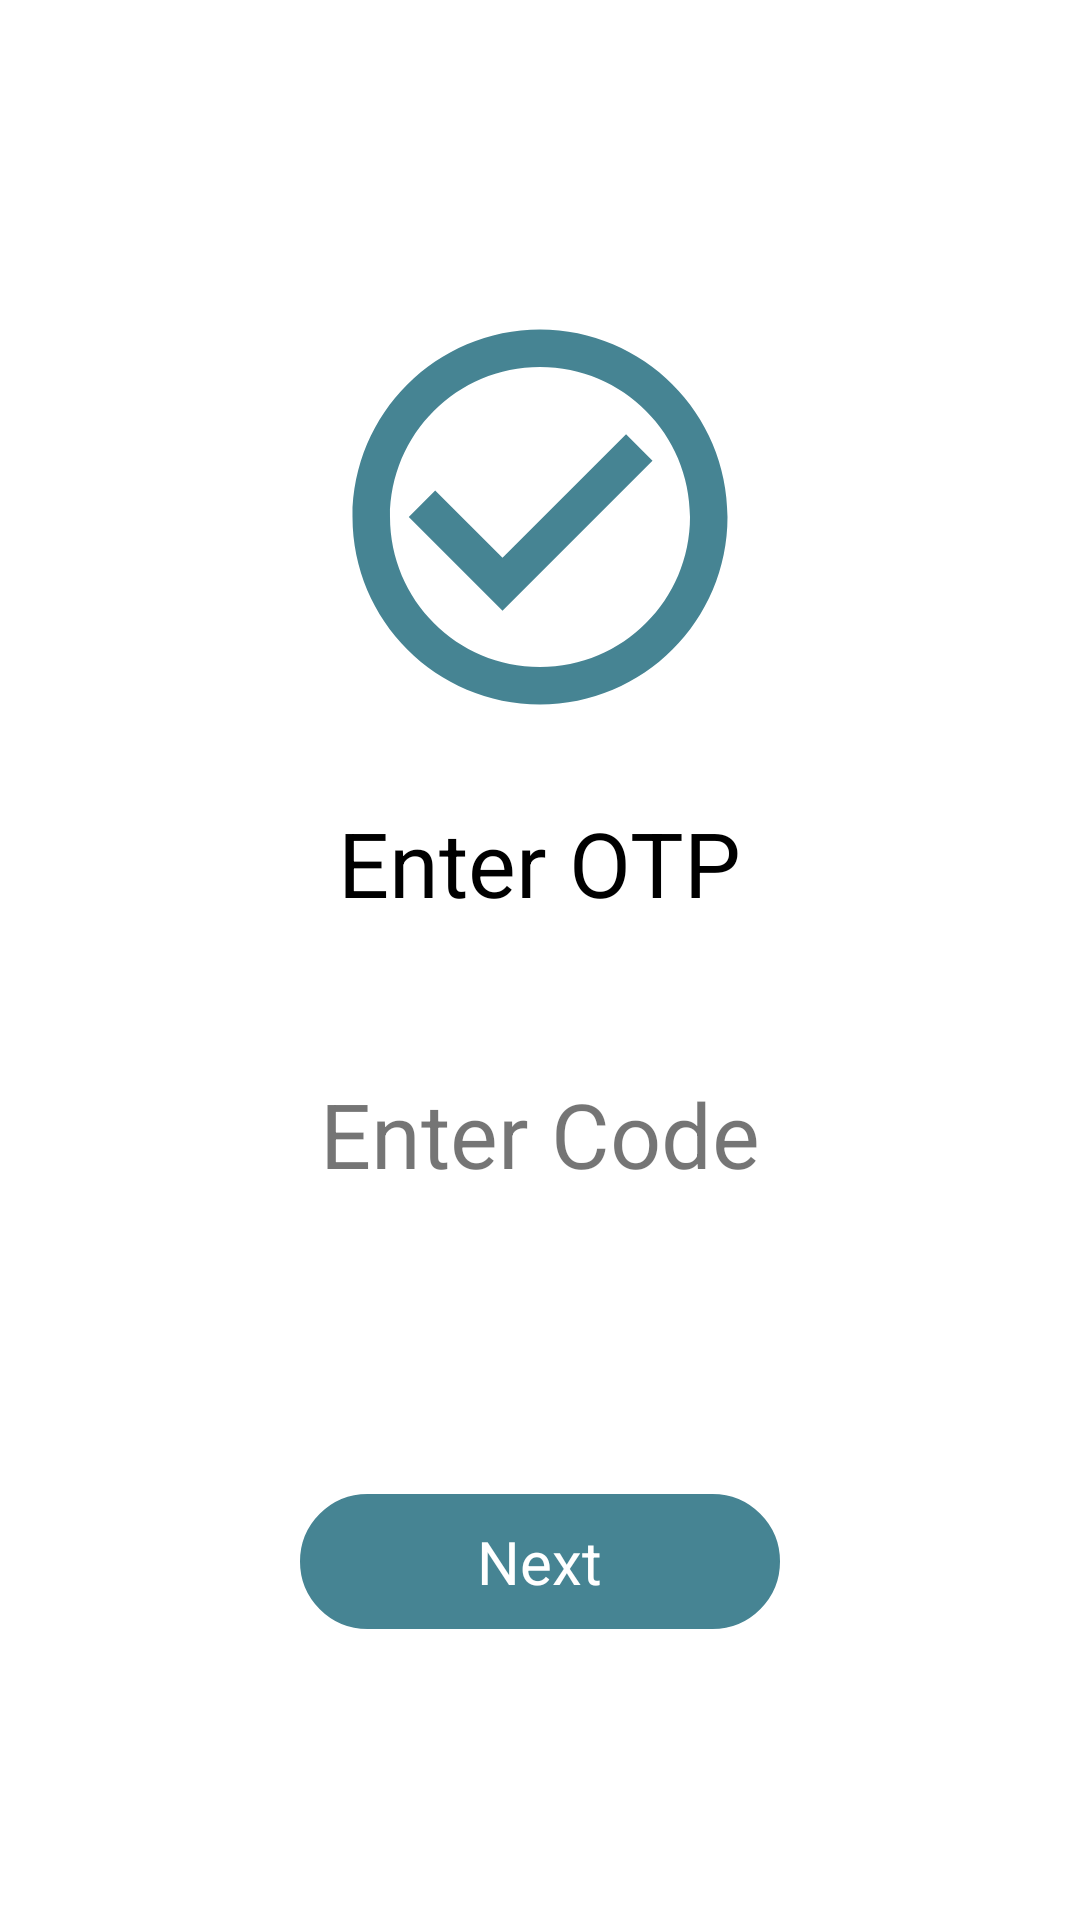

Android layout source for this screen:
<!-- AndroidManifest.xml: application theme AppThemeNoActionBar -->
<!-- res/layout/fragment_enter_otp.xml -->
<?xml version="1.0" encoding="utf-8"?>
<layout xmlns:android="http://schemas.android.com/apk/res/android"
    xmlns:app="http://schemas.android.com/apk/res-auto"
    xmlns:tools="http://schemas.android.com/tools">

    <data>


        <variable
            name="viewModel"
            type="com.sprytech.vaccinepassport.ui.login.LoginViewModel" />

    </data>

    <androidx.constraintlayout.widget.ConstraintLayout
        android:layout_width="match_parent"
        android:layout_height="match_parent"
        android:orientation="vertical">


        <LinearLayout
            android:layout_width="match_parent"
            android:layout_height="wrap_content"
            android:gravity="center_horizontal"
            android:orientation="vertical"
            app:layout_constraintBottom_toBottomOf="parent"
            app:layout_constraintEnd_toEndOf="parent"
            app:layout_constraintStart_toStartOf="parent"
            app:layout_constraintTop_toTopOf="parent">


            <ImageView
                android:layout_width="150dp"
                android:layout_height="150dp"
                android:src="@drawable/ic_baseline_check_circle_outline_24" />


            <TextView
                android:layout_width="wrap_content"
                android:layout_height="wrap_content"
                android:text="Enter OTP"
                android:textColor="@color/black"
                android:layout_marginTop="20dp"
                android:textSize="30sp" />

            <TextView
                android:layout_width="wrap_content"
                android:layout_height="wrap_content"
                android:text="Enter Code"
                android:layout_marginTop="50dp"
                android:textSize="30sp" />

            <EditText
                android:layout_width="match_parent"
                android:layout_height="60dp"
                android:layout_marginLeft="30dp"
                android:layout_marginRight="30dp"
                android:layout_marginTop="20dp"
                android:background="@drawable/rounded_edittext"
                android:inputType="phone"
                android:paddingLeft="5dp" />

            <RelativeLayout
                android:id="@+id/btn_submit"
                android:layout_width="160dp"
                android:layout_height="45dp"
                android:layout_marginTop="20dp"
                android:background="@drawable/rounded_green_fill"
                android:textColor="@color/white">

                <TextView
                    android:layout_width="wrap_content"
                    android:layout_height="wrap_content"
                    android:layout_centerInParent="true"
                    android:text="Next"
                    android:textColor="@color/white"
                    android:textSize="20sp" />
            </RelativeLayout>
        </LinearLayout>

        <ProgressBar
            android:id="@+id/progressBar"
            android:layout_width="wrap_content"
            android:layout_height="wrap_content"
            android:visibility="gone"
            app:layout_constraintBottom_toBottomOf="parent"
            app:layout_constraintEnd_toEndOf="parent"
            app:layout_constraintHorizontal_bias="0.5"
            app:layout_constraintStart_toStartOf="parent"
            app:layout_constraintTop_toTopOf="parent" />




    </androidx.constraintlayout.widget.ConstraintLayout>

</layout>
<!-- resources referenced by this layout -->
<resources>
  <color name="black">#FF000000</color>
  <color name="white">#FFFFFFFF</color>
  <!-- drawable ic_baseline_check_circle_outline_24 (drawable) -->
  <vector android:height="24dp" android:tint="#468493"
      android:viewportHeight="24" android:viewportWidth="24"
      android:width="24dp" xmlns:android="http://schemas.android.com/apk/res/android">
      <path android:fillColor="@android:color/white" android:pathData="M16.59,7.58L10,14.17l-3.59,-3.58L5,12l5,5 8,-8zM12,2C6.48,2 2,6.48 2,12s4.48,10 10,10 10,-4.48 10,-10S17.52,2 12,2zM12,20c-4.42,0 -8,-3.58 -8,-8s3.58,-8 8,-8 8,3.58 8,8 -3.58,8 -8,8z"/>
  </vector>
  <!-- drawable rounded_green_fill (drawable) -->
  <?xml version="1.0" encoding="utf-8"?>
  <shape xmlns:android="http://schemas.android.com/apk/res/android"
      android:shape="rectangle" >
      <solid android:color="@color/green1" />
      <stroke android:width="1dp" android:color="@color/green1" />
      <corners
          android:bottomRightRadius="60dp"
          android:bottomLeftRadius="60dp"
          android:topLeftRadius="60dp"
          android:topRightRadius="60dp"/>
  </shape>
  <style name="AppThemeNoActionBar" parent="Theme.MaterialComponents.Light.NoActionBar">
          
          <item name="colorPrimary">@color/colorPrimary</item>
          <item name="colorPrimaryDark">@color/colorPrimaryDark</item>
          <item name="colorAccent">@color/colorAccent</item>
  
      </style>
  <color name="green1">#468493</color>
  <color name="colorPrimary">#191970</color>
  <color name="colorPrimaryDark">#2A3c58</color>
  <color name="colorAccent">#03DAC5</color>
</resources>
